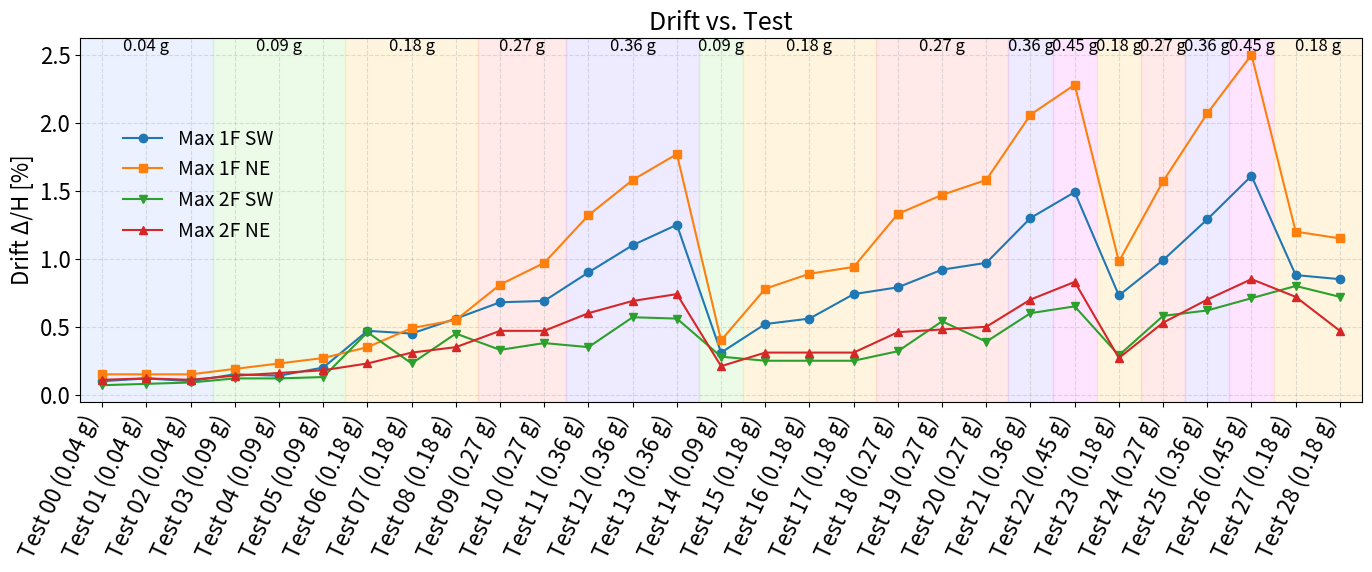
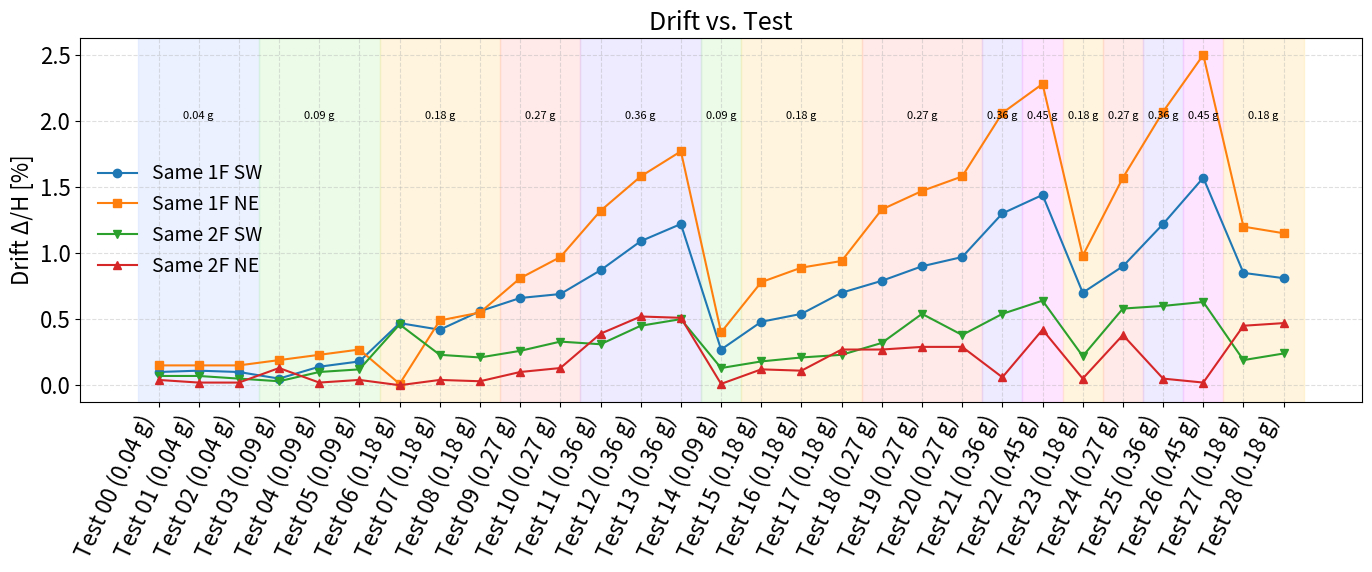

Write Python code to recreate these figures, in order.
# -*- coding: utf-8 -*-
"""
Created on Thu May  8 10:12:46 2025

[redacted]
"""

import matplotlib.pyplot as plt
import pandas as pd
import numpy as np
import re
plt.rcParams.update({
    "font.size": 16,        # Øk font-størrelse på aksetitler, ticks osv.
    "axes.titlesize": 18,   # Tittel-størrelse
    "axes.labelsize": 16,   # Aksenes label-størrelse
    "legend.fontsize": 14,  # Legende-størrelse
    "xtick.labelsize": 16,  # X-ticks størrelse
    "ytick.labelsize": 16   # Y-ticks størrelse
})

# ------------------------------------------------------------
# 0.  Klargjør DataFrame  (samme tall som sist)
# ------------------------------------------------------------
rows = [
    ("Test 00 (0.04 g)", 0.10,0.15,0.07,0.11,0.10,0.15,0.07,0.04),
    ("Test 01 (0.04 g)", 0.12,0.15,0.08,0.12,0.11,0.15,0.07,0.02),
    ("Test 02 (0.04 g)", 0.10,0.15,0.09,0.11,0.10,0.15,0.05,0.02),
    ("Test 03 (0.09 g)", 0.15,0.19,0.12,0.14,0.05,0.19,0.03,0.13),
    ("Test 04 (0.09 g)", 0.14,0.23,0.12,0.16,0.14,0.23,0.10,0.02),
    ("Test 05 (0.09 g)", 0.20,0.27,0.13,0.18,0.18,0.27,0.12,0.04),
    ("Test 06 (0.18 g)", 0.47,0.35,0.46,0.23,0.47,0.01,0.46,0.00),
    ("Test 07 (0.18 g)", 0.45,0.49,0.23,0.31,0.42,0.49,0.23,0.04),
    ("Test 08 (0.18 g)", 0.56,0.55,0.45,0.35,0.56,0.55,0.21,0.03),
    ("Test 09 (0.27 g)", 0.68,0.81,0.33,0.47,0.66,0.81,0.26,0.10),
    ("Test 10 (0.27 g)", 0.69,0.97,0.38,0.47,0.69,0.97,0.33,0.13),
    ("Test 11 (0.36 g)", 0.90,1.32,0.35,0.60,0.87,1.32,0.31,0.39),
    ("Test 12 (0.36 g)", 1.10,1.58,0.57,0.69,1.09,1.58,0.45,0.52),
    ("Test 13 (0.36 g)", 1.25,1.77,0.56,0.74,1.22,1.77,0.50,0.51),
    ("Test 14 (0.09 g)", 0.31,0.40,0.28,0.21,0.27,0.40,0.13,0.01),
    ("Test 15 (0.18 g)", 0.52,0.78,0.25,0.31,0.48,0.78,0.18,0.12),
    ("Test 16 (0.18 g)", 0.56,0.89,0.25,0.31,0.54,0.89,0.21,0.11),
    ("Test 17 (0.18 g)", 0.74,0.94,0.25,0.31,0.70,0.94,0.23,0.27),
    ("Test 18 (0.27 g)", 0.79,1.33,0.32,0.46,0.79,1.33,0.32,0.27),
    ("Test 19 (0.27 g)", 0.92,1.47,0.54,0.48,0.90,1.47,0.54,0.29),
    ("Test 20 (0.27 g)", 0.97,1.58,0.39,0.50,0.97,1.58,0.38,0.29),
    ("Test 21 (0.36 g)", 1.30,2.06,0.60,0.70,1.30,2.06,0.54,0.06),
    ("Test 22 (0.45 g)", 1.49,2.28,0.65,0.83,1.44,2.28,0.64,0.42),
    ("Test 23 (0.18 g)", 0.73,0.98,0.29,0.27,0.70,0.98,0.22,0.05),
    ("Test 24 (0.27 g)", 0.99,1.57,0.58,0.53,0.90,1.57,0.58,0.38),
    ("Test 25 (0.36 g)", 1.29,2.07,0.62,0.70,1.22,2.07,0.60,0.05),
    ("Test 26 (0.45 g)", 1.61,2.50,0.71,0.85,1.57,2.50,0.63,0.02),
    ("Test 27 (0.18 g)", 0.88,1.20,0.80,0.72,0.85,1.20,0.19,0.45),
    ("Test 28 (0.18 g)", 0.85,1.15,0.72,0.47,0.81,1.15,0.24,0.47)
]

cols = ["Test",
        "Max_1F_SW", "Max_1F_NE", "Max_2F_SW", "Max_2F_NE",
        "Same_1F_SW", "Same_1F_NE", "Same_2F_SW", "Same_2F_NE"]

df = pd.DataFrame(rows, columns=cols)

# legg til en numeric PGA-kolonne hentet fra parentesen
# riktig:
df["PGA_g"] = (
    df["Test"]
    .str.extract(r"\((0\.\d+) g\)", expand=False)   # <- NB!
    .astype(float)
)


# fargekart for bakgrunn
pga_colors = {
    0.04: "#c7d8ff",   # klarere blå
    0.09: "#c6f4bd",   # sterkere grønn
    0.18: "#ffe5a3",   # dypere gul-oransje
    0.27: "#ffc0c0",   # mer mettet rosa-rød
    0.36: "#d0c4ff",   # tydeligere lilla
    0.45: "#ffb3ff",   # NY – varm magenta-rosa
}


# ------------------------------------------------------------
# 1. Plot
# ------------------------------------------------------------
plt.figure(figsize=(14, 6))

# --- bakgrunnsstriper ---
pgas = list(df["PGA_g"]) + [None]   # liste + stoppmarkør
cur = pgas[0]
start = 0
for i, p in enumerate(pgas, start=0):
    if p != cur:                               # ny intensitet ⇒ avslutt stripe
        plt.axvspan(start-0.5, i-0.5,
                    color=pga_colors[cur], alpha=0.35, zorder=0)
        mid = (start + i - 1) / 2
        plt.text(mid, plt.gca().get_ylim()[1] * 2.5,
                 f"{cur:.2f} g", ha="center", va="bottom", fontsize=12)
        cur, start = p, i                      # start neste stripe

# -- drift-kurver (velg det du vil vise) --
series = [
    ("Max_1F_SW",  "o-", "Max 1F SW"),
    ("Max_1F_NE",  "s-", "Max 1F NE"),
    ("Max_2F_SW",  "v-", "Max 2F SW"),
    ("Max_2F_NE",  "^-", "Max 2F NE")
]

for col, style, label in series:
    plt.plot(df["Test"], df[col], style, label=label)



# ↙︎ HER er de nye linjene
plt.xlim(-0.5, len(df) - 0.5)   # ingen hvite kanter
plt.margins(x=0)                    # slå av implicit padding

# formatering
plt.xticks(rotation=65, ha="right")
plt.ylabel("Drift Δ/H [%]")
plt.title("Drift vs. Test")
plt.grid(True, linestyle="--", alpha=0.4)
plt.legend(frameon=False, 
           loc="upper left",           # forankringspunkt i legend-boksen
           bbox_to_anchor=(0.02, 0.80))
plt.subplots_adjust(left=0.01, right=0.99, top=0.90, bottom=0.20)
plt.tight_layout()
plt.show()


# ------------------------------------------------------------
# 2. Plot
# ------------------------------------------------------------
plt.figure(figsize=(14, 6))

# --- bakgrunnsstriper ---
pgas = list(df["PGA_g"]) + [None]   # liste + stoppmarkør
cur = pgas[0]
start = 0
for i, p in enumerate(pgas, start=0):
    if p != cur:                               # ny intensitet ⇒ avslutt stripe
        plt.axvspan(start-0.5, i-0.5,
                    color=pga_colors[cur], alpha=0.35, zorder=0)
        mid = (start + i - 1) / 2
        plt.text(mid, plt.gca().get_ylim()[1] * 2,
                 f"{cur:.2f} g", ha="center", va="bottom", fontsize=8)
        cur, start = p, i                      # start neste stripe

# -- drift-kurver (velg det du vil vise) --

series = [
    ("Same_1F_SW",  "o-", "Same 1F SW"),
    ("Same_1F_NE",  "s-", "Same 1F NE"),
    ("Same_2F_SW",  "v-", "Same 2F SW"),
    ("Same_2F_NE",  "^-", "Same 2F NE")
]

for col, style, label in series:
    plt.plot(df["Test"], df[col], style, label=label)

# formatering
plt.xticks(rotation=65, ha="right")
plt.ylabel("Drift Δ/H [%]")
plt.title("Drift vs. Test")
plt.grid(True, linestyle="--", alpha=0.4)
plt.legend(frameon=False)
plt.tight_layout()
plt.show()
